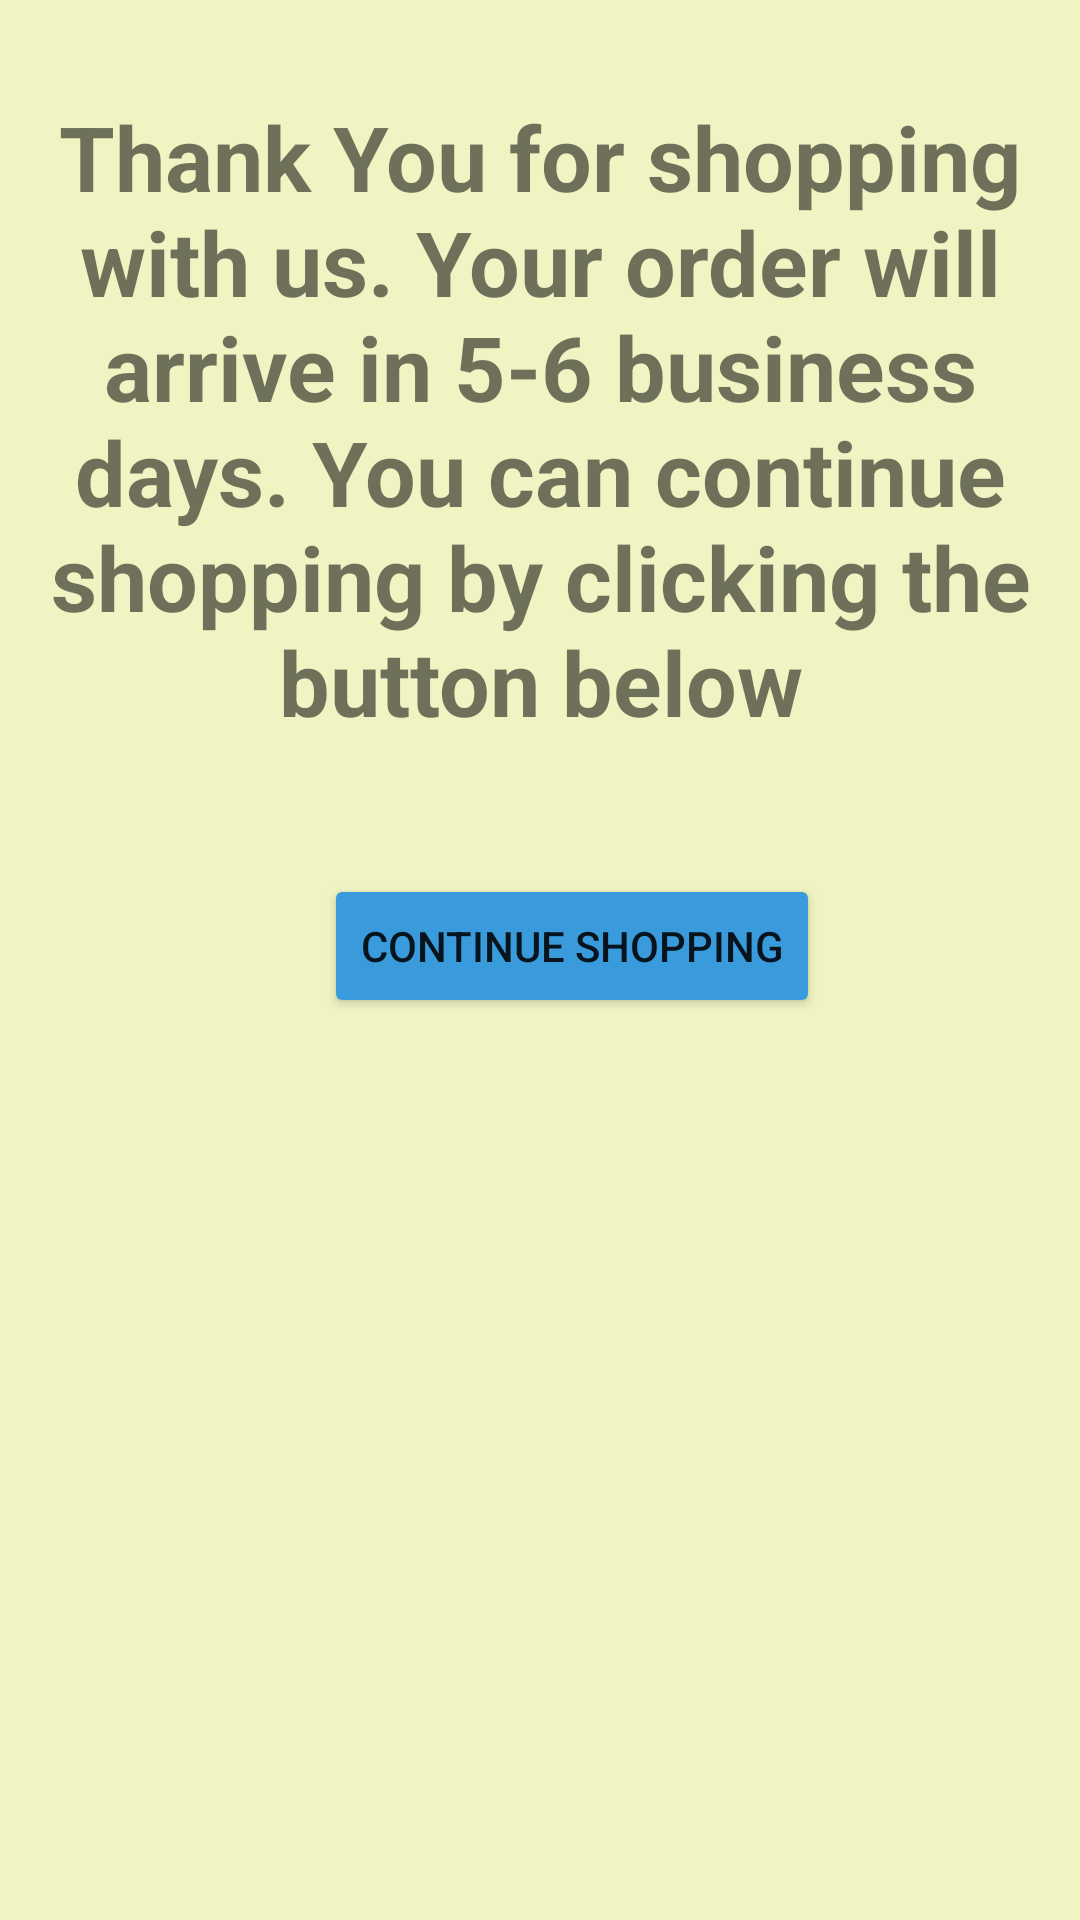

Write the Android layout XML for this screen, with the resource values it uses.
<!-- AndroidManifest.xml: application theme Theme.DummyShoppingCart -->
<!-- res/layout/fragment_thanks_.xml -->
<?xml version="1.0" encoding="utf-8"?>
<androidx.constraintlayout.widget.ConstraintLayout xmlns:android="http://schemas.android.com/apk/res/android"
    xmlns:app="http://schemas.android.com/apk/res-auto"
    xmlns:tools="http://schemas.android.com/tools"
    android:layout_width="match_parent"
    android:background="#F0F4C3"
    android:layout_height="match_parent"
    tools:context=".Thanks_Fragment">

    <TextView
        android:id="@+id/textView"
        android:layout_width="match_parent"
        android:layout_height="wrap_content"
        android:layout_marginTop="32dp"
        android:gravity="center"
        android:text="Thank You for shopping with us. Your order will arrive in 5-6 business days. You can continue shopping by clicking the button below"
        android:textSize="30sp"
        android:paddingLeft="15dp"
        android:paddingRight="15dp"
        android:textStyle="bold"
        app:layout_constraintTop_toTopOf="parent"
        tools:layout_editor_absoluteX="0dp" />

    <Button
        android:id="@+id/contbutton"
        android:layout_width="wrap_content"
        android:layout_height="wrap_content"
        android:layout_marginStart="108dp"
        android:layout_marginLeft="108dp"
        android:layout_marginTop="44dp"
        app:backgroundTint="#399BDC"
        android:text="CONTINUE SHOPPING"
        app:layout_constraintStart_toStartOf="parent"
        app:layout_constraintTop_toBottomOf="@+id/textView" />
</androidx.constraintlayout.widget.ConstraintLayout>
<!-- resources referenced by this layout -->
<resources>
  <style name="Theme.DummyShoppingCart" parent="Theme.MaterialComponents.DayNight.DarkActionBar">
          
          <item name="colorPrimary">@color/purple_500</item>
          <item name="colorPrimaryVariant">@color/purple_700</item>
          <item name="colorOnPrimary">@color/white</item>
          
          <item name="colorSecondary">@color/teal_200</item>
          <item name="colorSecondaryVariant">@color/teal_700</item>
          <item name="colorOnSecondary">@color/black</item>
          
          <item name="android:statusBarColor" tools:targetApi="l">?attr/colorPrimaryVariant</item>
          
      </style>
  <!-- not gathered from this repository: default colours our renderer supplied (Android Studio template values) -->
  <color name="purple_500">#FF6200EE</color>
  <color name="purple_700">#FF3700B3</color>
  <color name="teal_200">#FF03DAC5</color>
  <color name="teal_700">#FF018786</color>
  <color name="black">#FF000000</color>
  <color name="white">#FFFFFFFF</color>
</resources>
